Run: headless pygame with SDL's dummy video driver; simulated clock (each Clock.tick advances the game by its frame time, no real sleeping); random seed 0; keys injected as events and as key.get_pressed() state; mouse plan: one left click at the window centre at the start of phase 2, then a move to the lower-right quarter at the start of phase 3.
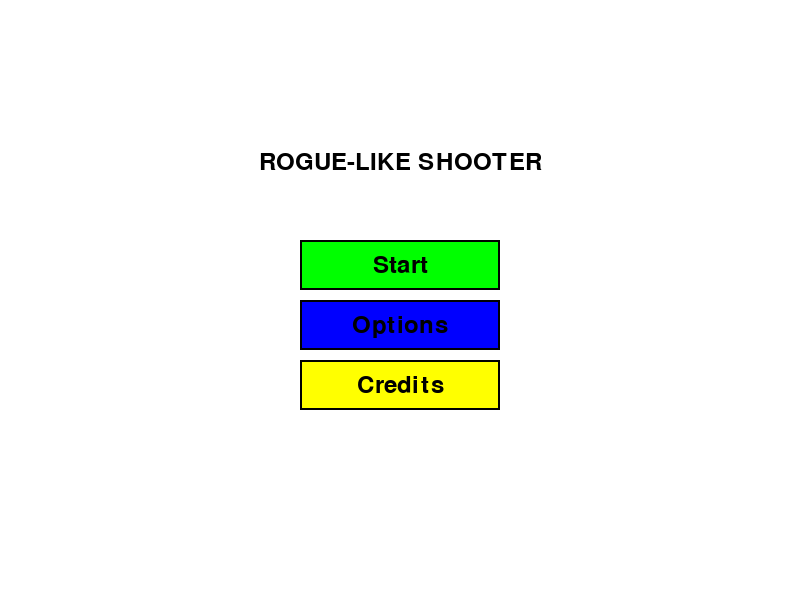
Frame 1 of 4 · flips 1–60 · no input
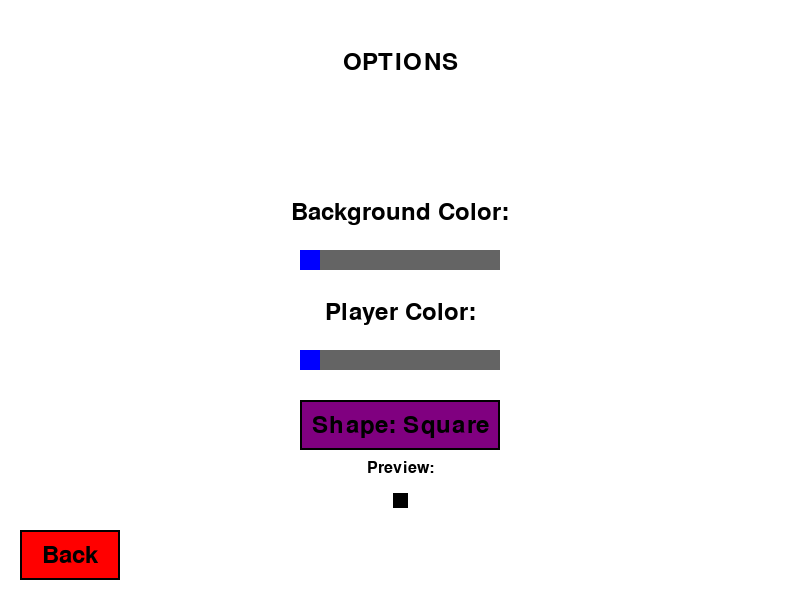
Frame 2 of 4 · flips 61–180 · clicked the window centre · tapped SPACE, RETURN · held RIGHT (→), D
Frame 3 of 4 · flips 181–300 · moved the mouse to the lower-right quarter · held DOWN (↓), S · screen unchanged from frame 2, image omitted
Frame 4 of 4 · flips 301–420 · held LEFT (←), A, UP (↑), W · screen unchanged from frame 3, image omitted

The pygame program that drew these frames:

import pygame
import sys
import random
import math
from enum import Enum

# Initialize Pygame
pygame.init()

# Screen dimensions
WIDTH, HEIGHT = 800, 600
FPS = 60

# Colors
WHITE = (255, 255, 255)
BLACK = (0, 0, 0)
RED = (255, 0, 0)
GREEN = (0, 255, 0)
BLUE = (0, 0, 255)
YELLOW = (255, 255, 0)
PURPLE = (128, 0, 128)
CYAN = (0, 255, 255)
GRAY = (100, 100, 100)

class GameState(Enum):
    MENU = 0
    PLAYING = 1
    GAME_OVER = 2
    UPGRADE = 3
    OPTIONS = 4
    CREDITS = 5

class Player:
    def __init__(self):
        self.x = WIDTH // 2
        self.y = HEIGHT // 2
        self.size = 15
        self.speed = 5
        self.health = 3
        self.max_health = 3
        self.score = 0
        self.shoot_cooldown = 0
        self.base_shoot_delay = 30
        self.shoot_delay = self.base_shoot_delay
        self.color = BLACK
        self.shape = "square"  # Can be "square" or "circle"
        self.double_shot = False
        
    def move(self, dx, dy):
        self.x = max(self.size, min(WIDTH - self.size, self.x + dx * self.speed))
        self.y = max(self.size, min(HEIGHT - self.size, self.y + dy * self.speed))
        
    def draw(self, screen):
        if self.shape == "square":
            pygame.draw.rect(screen, self.color, (self.x - self.size//2, self.y - self.size//2, self.size, self.size))
        else:  # circle
            pygame.draw.circle(screen, self.color, (int(self.x), int(self.y)), self.size//2)
        
    def can_shoot(self):
        return self.shoot_cooldown <= 0
        
    def shoot(self, target_x, target_y):
        bullets = []
        if self.can_shoot():
            self.shoot_cooldown = self.shoot_delay
            bullets.append(Bullet(self.x, self.y, target_x, target_y))
            if self.double_shot:
                # Add slight angle variation for second bullet
                angle = math.atan2(target_y - self.y, target_x - self.x)
                angle += math.radians(10)  # 10 degree offset
                dist = math.sqrt((target_x-self.x)**2 + (target_y-self.y)**2)
                new_target_x = self.x + dist * math.cos(angle)
                new_target_y = self.y + dist * math.sin(angle)
                bullets.append(Bullet(self.x, self.y, new_target_x, new_target_y))
        return bullets
        
    def update(self):
        if self.shoot_cooldown > 0:
            self.shoot_cooldown -= 1

class Bullet:
    def __init__(self, x, y, target_x, target_y):
        self.x = x
        self.y = y
        self.radius = 5
        self.speed = 10
        self.damage = 1
        dx = target_x - x
        dy = target_y - y
        dist = math.sqrt(dx*dx + dy*dy)
        self.vx = (dx / dist) * self.speed if dist > 0 else 0
        self.vy = (dy / dist) * self.speed if dist > 0 else 0
        
    def update(self):
        self.x += self.vx
        self.y += self.vy
        
    def draw(self, screen):
        pygame.draw.circle(screen, RED, (int(self.x), int(self.y)), self.radius)
        
    def is_off_screen(self):
        return (self.x < -self.radius or self.x > WIDTH + self.radius or 
                self.y < -self.radius or self.y > HEIGHT + self.radius)

class Enemy:
    def __init__(self, x, y):
        self.x = x
        self.y = y
        self.size = 20
        self.speed = random.uniform(1.0, 2.5)
        self.health = 1
        self.color = random.choice([GREEN, BLUE, YELLOW, PURPLE, CYAN])
        
    def update(self, player):
        dx = player.x - self.x
        dy = player.y - self.y
        dist = math.sqrt(dx*dx + dy*dy)
        if dist > 0:
            self.x += (dx / dist) * self.speed
            self.y += (dy / dist) * self.speed
            
    def draw(self, screen):
        points = [
            (self.x, self.y - self.size),
            (self.x - self.size, self.y + self.size),
            (self.x + self.size, self.y + self.size)
        ]
        pygame.draw.polygon(screen, self.color, points)
        
    def collides_with(self, bullet):
        distance = math.sqrt((self.x - bullet.x)**2 + (self.y - bullet.y)**2)
        return distance < self.size + bullet.radius

class Button:
    def __init__(self, x, y, width, height, text, color, hover_color):
        self.rect = pygame.Rect(x, y, width, height)
        self.text = text
        self.color = color
        self.hover_color = hover_color
        self.is_hovered = False
        self.font = pygame.font.SysFont(None, 36)
        
    def draw(self, screen):
        color = self.hover_color if self.is_hovered else self.color
        pygame.draw.rect(screen, color, self.rect)
        pygame.draw.rect(screen, BLACK, self.rect, 2)
        text_surface = self.font.render(self.text, True, BLACK)
        text_rect = text_surface.get_rect(center=self.rect.center)
        screen.blit(text_surface, text_rect)
        
    def check_hover(self, pos):
        self.is_hovered = self.rect.collidepoint(pos)
        return self.is_hovered
        
    def is_clicked(self, pos, click):
        return self.rect.collidepoint(pos) and click

class Slider:
    def __init__(self, x, y, width, height, min_val, max_val, initial_val, color):
        self.rect = pygame.Rect(x, y, width, height)
        self.knob_rect = pygame.Rect(x, y, 20, height)
        self.min_val = min_val
        self.max_val = max_val
        self.value = initial_val
        self.color = color
        self.dragging = False
        self.update_knob()
        
    def update_knob(self):
        normalized = (self.value - self.min_val) / (self.max_val - self.min_val)
        self.knob_rect.x = self.rect.x + int(normalized * (self.rect.width - self.knob_rect.width))
        
    def draw(self, screen):
        pygame.draw.rect(screen, GRAY, self.rect)
        pygame.draw.rect(screen, self.color, self.knob_rect)
        
    def handle_event(self, event):
        if event.type == pygame.MOUSEBUTTONDOWN and event.button == 1:
            if self.knob_rect.collidepoint(event.pos):
                self.dragging = True
        elif event.type == pygame.MOUSEBUTTONUP and event.button == 1:
            self.dragging = False
        elif event.type == pygame.MOUSEMOTION and self.dragging:
            mouse_x = event.pos[0]
            knob_x = max(self.rect.x, min(self.rect.x + self.rect.width - self.knob_rect.width, mouse_x))
            self.knob_rect.x = knob_x
            normalized = (knob_x - self.rect.x) / (self.rect.width - self.knob_rect.width)
            self.value = self.min_val + normalized * (self.max_val - self.min_val)
            return True
        return False

class Game:
    def __init__(self):
        self.screen = pygame.display.set_mode((WIDTH, HEIGHT))
        pygame.display.set_caption("Rogue-like Shooter")
        self.clock = pygame.time.Clock()
        self.font = pygame.font.SysFont(None, 36)
        self.small_font = pygame.font.SysFont(None, 24)
        self.state = GameState.MENU
        self.player = Player()
        self.bullets = []
        self.enemies = []
        self.level = 1
        self.level_shoot_delays = {1: 40, 2: 20}
        self.round_time = 30
        self.last_enemy_spawn = 0
        self.enemy_spawn_delay = 1000
        self.start_time = 0
        self.time_when_died = 0
        self.upgrades = [
            {"name": "Faster Shooting", "description": "Reduces shoot delay by 10"},
            {"name": "Double Shot", "description": "Shoot two bullets at once"}
        ]
        
        # Menu buttons
        self.start_button = Button(WIDTH//2 - 100, HEIGHT//2 - 60, 200, 50, "Start", GREEN, (100, 255, 100))
        self.options_button = Button(WIDTH//2 - 100, HEIGHT//2, 200, 50, "Options", BLUE, (100, 100, 255))
        self.credits_button = Button(WIDTH//2 - 100, HEIGHT//2 + 60, 200, 50, "Credits", YELLOW, (255, 255, 100))
        self.back_button = Button(20, HEIGHT - 70, 100, 50, "Back", RED, (255, 100, 100))
        
        # Options
        self.bg_color = WHITE
        self.color_slider = Slider(WIDTH//2 - 100, HEIGHT//2 - 50, 200, 20, 0, 5, 0, BLUE)
        self.player_color_slider = Slider(WIDTH//2 - 100, HEIGHT//2 + 50, 200, 20, 0, 5, 0, BLUE)
        self.player_shape_button = Button(WIDTH//2 - 100, HEIGHT//2 + 100, 200, 50, "Shape: Square", PURPLE, (200, 100, 200))
        
        # Upgrade buttons
        self.upgrade_buttons = [
            Button(WIDTH//2 - 250, HEIGHT//2 - 50, 200, 100, "Faster Shooting", GREEN, (100, 255, 100)),
            Button(WIDTH//2 + 50, HEIGHT//2 - 50, 200, 100, "Double Shot", BLUE, (100, 100, 255))
        ]
        
        self.restart_button = Button(WIDTH//2 - 100, HEIGHT//2 + 50, 200, 50, "Restart", GREEN, (100, 255, 100))
        
    def reset_level(self):
        self.player = Player()
        self.player.color = self.get_player_color()
        self.player.shape = "circle" if "circle" in self.player_shape_button.text else "square"
        self.bullets = []
        self.enemies = []
        self.start_time = pygame.time.get_ticks()
        self.last_enemy_spawn = 0
        self.player.shoot_delay = self.level_shoot_delays.get(self.level, 30)
        if self.level == 2:
            self.round_time = 45
            
    def get_bg_color(self):
        colors = [WHITE, (230, 230, 230), (200, 200, 255), (255, 200, 200), (200, 255, 200), (220, 220, 255)]
        return colors[int(self.color_slider.value)]
    
    def get_player_color(self):
        colors = [BLACK, RED, BLUE, GREEN, PURPLE, YELLOW]
        return colors[int(self.player_color_slider.value)]
            
    def spawn_enemy(self):
        side = random.randint(0, 3)
        if side == 0:
            x = random.randint(0, WIDTH)
            y = -20
        elif side == 1:
            x = WIDTH + 20
            y = random.randint(0, HEIGHT)
        elif side == 2:
            x = random.randint(0, WIDTH)
            y = HEIGHT + 20
        else:
            x = -20
            y = random.randint(0, HEIGHT)
        self.enemies.append(Enemy(x, y))
        
    def find_closest_enemy(self):
        closest_enemy = None
        min_distance = float('inf')
        for enemy in self.enemies:
            distance = math.sqrt((enemy.x - self.player.x)**2 + (enemy.y - self.player.y)**2)
            if distance < min_distance:
                min_distance = distance
                closest_enemy = enemy
        return closest_enemy
        
    def auto_shoot(self):
        closest_enemy = self.find_closest_enemy()
        if closest_enemy:
            new_bullets = self.player.shoot(closest_enemy.x, closest_enemy.y)
            if new_bullets:
                self.bullets.extend(new_bullets)
        
    def handle_events(self):
        mouse_pos = pygame.mouse.get_pos()
        mouse_click = False
        for event in pygame.event.get():
            if event.type == pygame.QUIT:
                return False
            if event.type == pygame.MOUSEBUTTONDOWN and event.button == 1:
                mouse_click = True
            
            if self.state == GameState.OPTIONS:
                self.color_slider.handle_event(event)
                self.player_color_slider.handle_event(event)
            
            if event.type == pygame.KEYDOWN:
                if event.key == pygame.K_ESCAPE:
                    if self.state == GameState.PLAYING:
                        self.state = GameState.MENU
                    elif self.state in [GameState.OPTIONS, GameState.CREDITS]:
                        self.state = GameState.MENU
                    elif self.state == GameState.MENU:
                        return False
        
        # Menu screen
        if self.state == GameState.MENU:
            self.start_button.check_hover(mouse_pos)
            self.options_button.check_hover(mouse_pos)
            self.credits_button.check_hover(mouse_pos)
            
            if mouse_click:
                if self.start_button.is_clicked(mouse_pos, True):
                    self.state = GameState.PLAYING
                    self.reset_level()
                elif self.options_button.is_clicked(mouse_pos, True):
                    self.state = GameState.OPTIONS
                elif self.credits_button.is_clicked(mouse_pos, True):
                    self.state = GameState.CREDITS
        
        # Game over screen
        elif self.state == GameState.GAME_OVER:
            self.restart_button.check_hover(mouse_pos)
            if mouse_click and self.restart_button.is_clicked(mouse_pos, True):
                self.state = GameState.MENU
                self.level = 1
        
        # Upgrade screen
        elif self.state == GameState.UPGRADE:
            for i, button in enumerate(self.upgrade_buttons):
                button.check_hover(mouse_pos)
                if mouse_click and button.is_clicked(mouse_pos, True):
                    if i == 0:  # Faster Shooting
                        self.player.shoot_delay = max(5, self.player.shoot_delay - 10)
                    elif i == 1:  # Double Shot
                        self.player.double_shot = True
                    self.level += 1
                    self.state = GameState.PLAYING
                    self.reset_level()
        
        # Options screen
        elif self.state == GameState.OPTIONS:
            self.back_button.check_hover(mouse_pos)
            self.player_shape_button.check_hover(mouse_pos)
            
            if mouse_click:
                if self.back_button.is_clicked(mouse_pos, True):
                    self.state = GameState.MENU
                elif self.player_shape_button.is_clicked(mouse_pos, True):
                    if "Square" in self.player_shape_button.text:
                        self.player_shape_button.text = "Shape: Circle"
                    else:
                        self.player_shape_button.text = "Shape: Square"
        
        # Credits screen
        elif self.state == GameState.CREDITS:
            self.back_button.check_hover(mouse_pos)
            if mouse_click and self.back_button.is_clicked(mouse_pos, True):
                self.state = GameState.MENU
        
        return True
        
    def update(self):
        if self.state != GameState.PLAYING:
            return
            
        keys = pygame.key.get_pressed()
        dx, dy = 0, 0
        if keys[pygame.K_w] or keys[pygame.K_UP]:
            dy -= 1
        if keys[pygame.K_s] or keys[pygame.K_DOWN]:
            dy += 1
        if keys[pygame.K_a] or keys[pygame.K_LEFT]:
            dx -= 1
        if keys[pygame.K_d] or keys[pygame.K_RIGHT]:
            dx += 1
        if dx != 0 or dy != 0:
            length = math.sqrt(dx*dx + dy*dy)
            dx, dy = dx/length, dy/length
            self.player.move(dx, dy)
            
        self.player.update()
        self.auto_shoot()
        
        current_time = pygame.time.get_ticks()
        if current_time - self.last_enemy_spawn > self.enemy_spawn_delay:
            self.spawn_enemy()
            self.last_enemy_spawn = current_time
            
        for bullet in self.bullets[:]:
            bullet.update()
            if bullet.is_off_screen():
                self.bullets.remove(bullet)
                
        for enemy in self.enemies[:]:
            enemy.update(self.player)
            distance = math.sqrt((enemy.x - self.player.x)**2 + (enemy.y - self.player.y)**2)
            if distance < enemy.size + self.player.size//2:
                self.player.health -= 1
                self.enemies.remove(enemy)
                if self.player.health <= 0:
                    self.time_when_died = (pygame.time.get_ticks() - self.start_time) / 1000
                    self.state = GameState.GAME_OVER
                continue
                
            for bullet in self.bullets[:]:
                if enemy.collides_with(bullet):
                    enemy.health -= bullet.damage
                    if bullet in self.bullets:
                        self.bullets.remove(bullet)
                    if enemy.health <= 0:
                        self.player.score += 10
                        self.enemies.remove(enemy)
                    break
                    
        elapsed = (pygame.time.get_ticks() - self.start_time) / 1000
        if elapsed >= self.round_time:
            self.state = GameState.UPGRADE
                
    def draw(self):
        # Set background color based on options
        if self.state == GameState.OPTIONS:
            self.screen.fill(WHITE)
        else:
            self.screen.fill(self.get_bg_color())
        
        if self.state == GameState.MENU:
            self.draw_menu()
        elif self.state == GameState.PLAYING:
            self.draw_game()
        elif self.state == GameState.GAME_OVER:
            self.draw_game()
            self.draw_game_over()
        elif self.state == GameState.UPGRADE:
            self.draw_upgrade_screen()
        elif self.state == GameState.OPTIONS:
            self.draw_options_screen()
        elif self.state == GameState.CREDITS:
            self.draw_credits_screen()
            
        pygame.display.flip()
        
    def draw_menu(self):
        title = self.font.render("ROGUE-LIKE SHOOTER", True, BLACK)
        self.screen.blit(title, (WIDTH//2 - title.get_width()//2, HEIGHT//2 - 150))
        
        self.start_button.draw(self.screen)
        self.options_button.draw(self.screen)
        self.credits_button.draw(self.screen)
        
    def draw_game(self):
        for bullet in self.bullets:
            bullet.draw(self.screen)
        for enemy in self.enemies:
            enemy.draw(self.screen)
        self.player.draw(self.screen)
        
        health_text = self.font.render(f"Health: {self.player.health}", True, BLACK)
        score_text = self.font.render(f"Score: {self.player.score}", True, BLACK)
        
        if self.state == GameState.GAME_OVER:
            time_left = max(0, self.round_time - self.time_when_died)
        else:
            elapsed = (pygame.time.get_ticks() - self.start_time) / 1000
            time_left = max(0, self.round_time - elapsed)
            
        time_text = self.font.render(f"Time: {time_left:.1f}", True, BLACK)
        level_text = self.font.render(f"Level: {self.level}", True, BLACK)
        
        self.screen.blit(health_text, (10, 10))
        self.screen.blit(score_text, (10, 50))
        self.screen.blit(time_text, (WIDTH//2 - time_text.get_width()//2, 10))
        self.screen.blit(level_text, (WIDTH - level_text.get_width() - 10, 10))
        
    def draw_game_over(self):
        overlay = pygame.Surface((WIDTH, HEIGHT), pygame.SRCALPHA)
        overlay.fill((0, 0, 0, 128))
        self.screen.blit(overlay, (0, 0))
        
        game_over = self.font.render("GAME OVER", True, RED)
        score = self.font.render(f"Final Score: {self.player.score}", True, WHITE)
        
        self.screen.blit(game_over, (WIDTH//2 - game_over.get_width()//2, HEIGHT//2 - 50))
        self.screen.blit(score, (WIDTH//2 - score.get_width()//2, HEIGHT//2))
        
        self.restart_button.draw(self.screen)
        
    def draw_upgrade_screen(self):
        overlay = pygame.Surface((WIDTH, HEIGHT), pygame.SRCALPHA)
        overlay.fill((0, 0, 0, 128))
        self.screen.blit(overlay, (0, 0))
        
        title = self.font.render("LEVEL COMPLETE!", True, GREEN)
        score = self.font.render(f"Score: {self.player.score}", True, WHITE)
        prompt = self.font.render("Choose an upgrade:", True, WHITE)
        
        self.screen.blit(title, (WIDTH//2 - title.get_width()//2, HEIGHT//2 - 150))
        self.screen.blit(score, (WIDTH//2 - score.get_width()//2, HEIGHT//2 - 100))
        self.screen.blit(prompt, (WIDTH//2 - prompt.get_width()//2, HEIGHT//2 - 50))
        
        for i, button in enumerate(self.upgrade_buttons):
            button.draw(self.screen)
            desc = self.small_font.render(self.upgrades[i]["description"], True, WHITE)
            self.screen.blit(desc, (button.rect.x, button.rect.y + button.rect.height + 5))
        
    def draw_options_screen(self):
        title = self.font.render("OPTIONS", True, BLACK)
        self.screen.blit(title, (WIDTH//2 - title.get_width()//2, 50))
        
        bg_text = self.font.render("Background Color:", True, BLACK)
        self.screen.blit(bg_text, (WIDTH//2 - bg_text.get_width()//2, HEIGHT//2 - 100))
        self.color_slider.draw(self.screen)
        
        player_color_text = self.font.render("Player Color:", True, BLACK)
        self.screen.blit(player_color_text, (WIDTH//2 - player_color_text.get_width()//2, HEIGHT//2))
        self.player_color_slider.draw(self.screen)
        
        self.player_shape_button.draw(self.screen)
        
        # Preview
        preview_text = self.small_font.render("Preview:", True, BLACK)
        self.screen.blit(preview_text, (WIDTH//2 - preview_text.get_width()//2, HEIGHT//2 + 160))
        preview_player = Player()
        preview_player.x = WIDTH//2
        preview_player.y = HEIGHT//2 + 200
        preview_player.color = self.get_player_color()
        preview_player.shape = "circle" if "circle" in self.player_shape_button.text else "square"
        preview_player.draw(self.screen)
        
        self.back_button.draw(self.screen)
        
    def draw_credits_screen(self):
        title = self.font.render("CREDITS", True, BLACK)
        self.screen.blit(title, (WIDTH//2 - title.get_width()//2, 50))
        
        line1 = self.font.render("Game developed by", True, BLACK)
        line2 = self.font.render("Your Name Here", True, BLACK)
        line3 = self.small_font.render("Using Python and Pygame", True, BLACK)
        
        self.screen.blit(line1, (WIDTH//2 - line1.get_width()//2, HEIGHT//2 - 50))
        self.screen.blit(line2, (WIDTH//2 - line2.get_width()//2, HEIGHT//2))
        self.screen.blit(line3, (WIDTH//2 - line3.get_width()//2, HEIGHT//2 + 50))
        
        self.back_button.draw(self.screen)
        
    def run(self):
        running = True
        while running:
            running = self.handle_events()
            self.update()
            self.draw()
            self.clock.tick(FPS)
        pygame.quit()
        sys.exit()

if __name__ == "__main__":
    game = Game()
    game.run()
